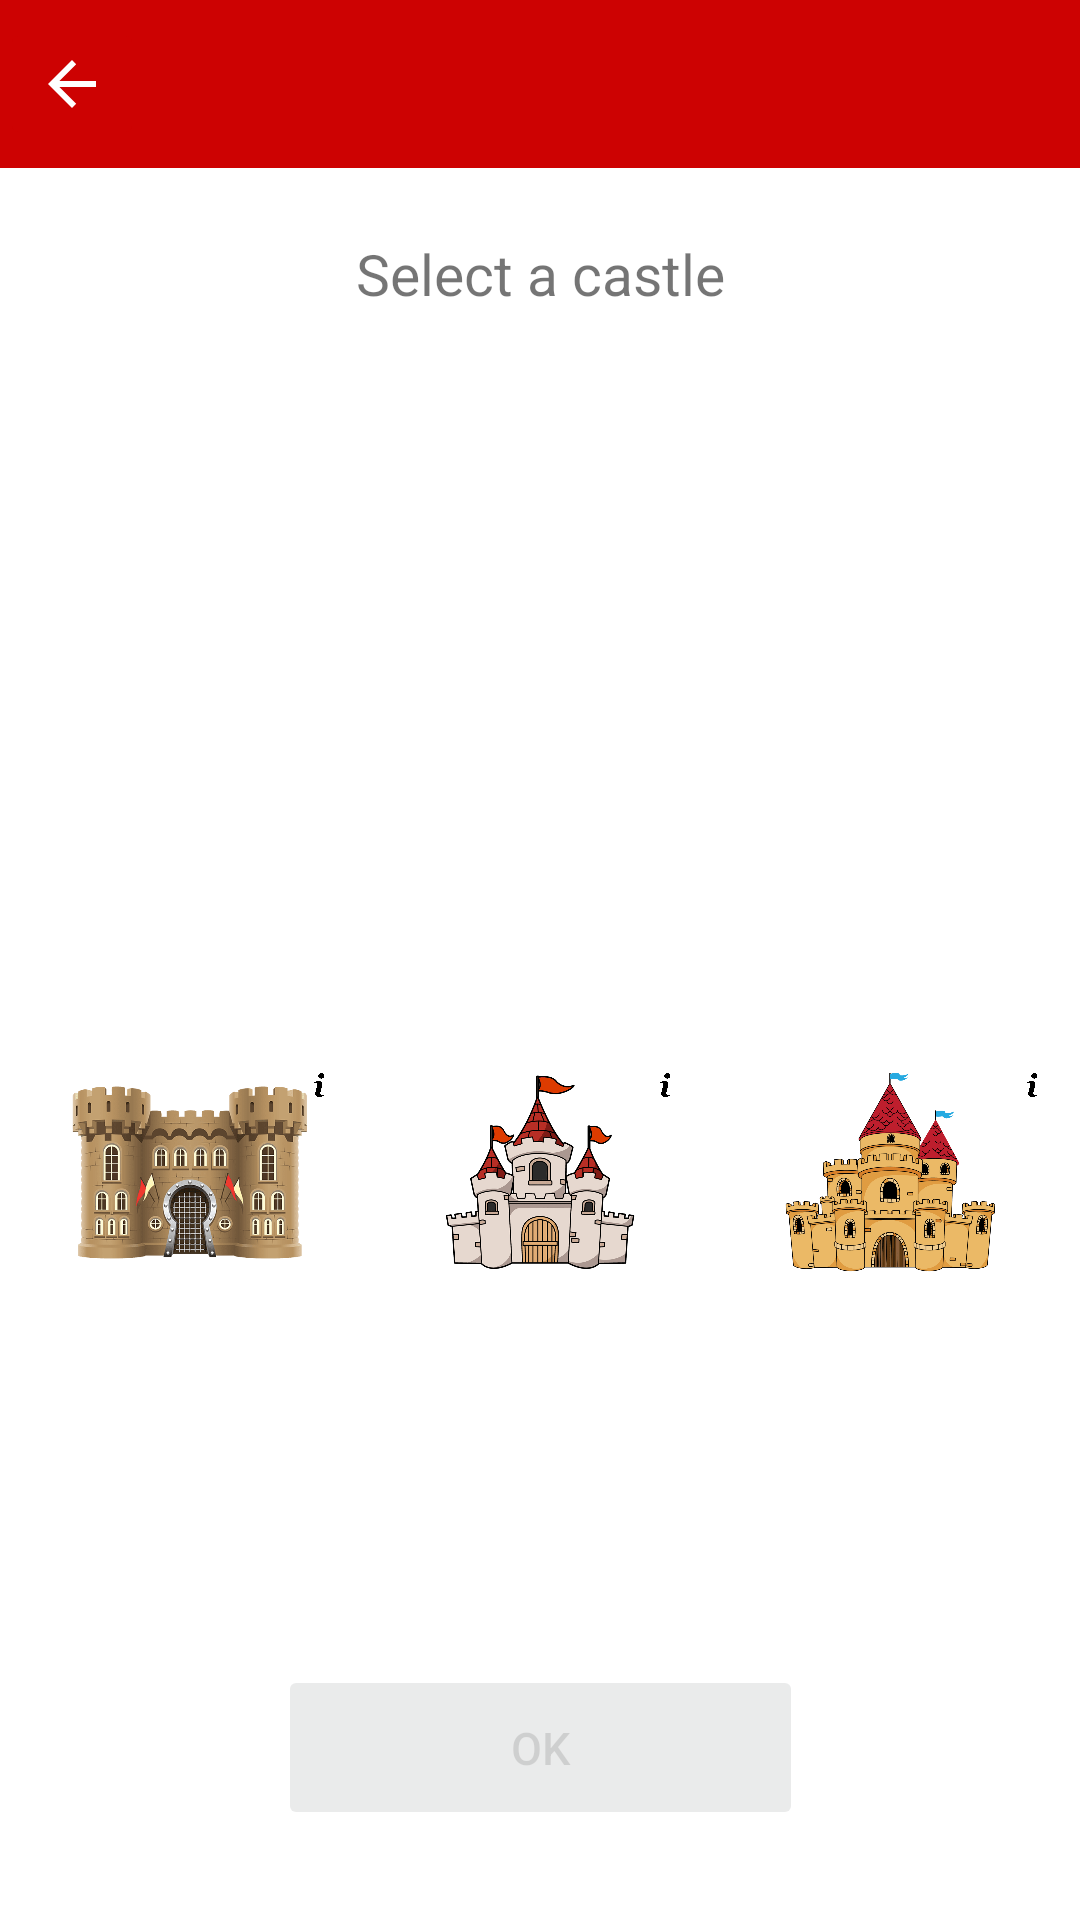

Android layout source for this screen:
<!-- AndroidManifest.xml: application theme Theme.MiniClash -->
<!-- res/layout/activity_select_castle.xml -->
<?xml version="1.0" encoding="utf-8"?>
<androidx.constraintlayout.widget.ConstraintLayout xmlns:android="http://schemas.android.com/apk/res/android"
    xmlns:app="http://schemas.android.com/apk/res-auto"
    xmlns:tools="http://schemas.android.com/tools"
    android:layout_width="match_parent"
    android:layout_height="match_parent"
    tools:context=".SelectCastleActivity">

    <androidx.appcompat.widget.Toolbar
        android:id="@+id/selectCastleToolbar"
        android:layout_width="0dp"
        android:layout_height="wrap_content"
        android:background="?attr/colorPrimary"
        android:minHeight="?attr/actionBarSize"
        android:theme="?attr/actionBarTheme"
        app:layout_constraintEnd_toEndOf="parent"
        app:layout_constraintStart_toStartOf="parent"
        app:layout_constraintTop_toTopOf="parent" />

    <ImageButton
        android:id="@+id/selectCastleToolbarBackButton"
        android:layout_width="wrap_content"
        android:layout_height="wrap_content"
        android:backgroundTint="?attr/colorPrimary"
        android:src="?attr/homeAsUpIndicator"
        app:layout_constraintBottom_toBottomOf="@+id/selectCastleToolbar"
        app:layout_constraintStart_toStartOf="parent"
        app:layout_constraintTop_toTopOf="parent"
        app:tint="#FFFFFF" />

    <TextView
        android:id="@+id/selectCastleToolbarText"
        android:layout_width="wrap_content"
        android:layout_height="wrap_content"
        android:layout_marginStart="5dp"
        android:textColor="#FFFFFF"
        android:textSize="20sp"
        app:layout_constraintBottom_toBottomOf="@+id/selectCastleToolbar"
        app:layout_constraintStart_toEndOf="@+id/selectCastleToolbarBackButton"
        app:layout_constraintTop_toTopOf="@+id/selectCastleToolbar" />

    <TextView
        android:id="@+id/selectCastleMainText"
        android:layout_width="wrap_content"
        android:layout_height="wrap_content"
        android:layout_marginBottom="2dp"
        android:text="Select a castle"
        android:textSize="19sp"
        app:layout_constraintBottom_toTopOf="@+id/selectedCastleImg0"
        app:layout_constraintEnd_toEndOf="parent"
        app:layout_constraintStart_toStartOf="parent"
        app:layout_constraintTop_toBottomOf="@+id/selectCastleToolbar" />

    <ImageButton
        android:id="@+id/selectedCastleImg0"
        android:layout_width="0dp"
        android:layout_height="0dp"
        android:layout_marginStart="2dp"
        android:layout_marginEnd="2dp"
        android:backgroundTint="#FFFFFF"
        android:clickable="false"
        android:scaleType="fitStart"
        android:tag="0"
        app:layout_constraintBottom_toTopOf="@+id/guideline13"
        app:layout_constraintEnd_toStartOf="@+id/guideline17"
        app:layout_constraintStart_toStartOf="@+id/guideline18"
        app:layout_constraintTop_toTopOf="@+id/guideline12" />

    <ImageButton
        android:id="@+id/selectCastleImg1"
        android:layout_width="0dp"
        android:layout_height="0dp"
        android:layout_marginStart="2dp"
        android:layout_marginEnd="2dp"
        android:backgroundTint="#FFFFFF"
        android:clickable="true"
        android:onClick="selectCastle"
        android:scaleType="fitCenter"
        android:src="@drawable/castle1"
        android:tag="1"
        app:layout_constraintBottom_toTopOf="@+id/guideline21"
        app:layout_constraintEnd_toStartOf="@+id/guideline17"
        app:layout_constraintHorizontal_bias="0.0"
        app:layout_constraintStart_toStartOf="@+id/guideline18"
        app:layout_constraintTop_toTopOf="@+id/guideline19"
        app:layout_constraintVertical_bias="0.0" />

    <ImageButton
        android:id="@+id/selectCastleImg0"
        android:layout_width="0dp"
        android:layout_height="0dp"
        android:layout_marginStart="10dp"
        android:layout_marginEnd="8dp"
        android:backgroundTint="#FFFFFF"
        android:clickable="true"
        android:onClick="selectCastle"
        android:scaleType="fitCenter"
        android:src="@drawable/castle0"
        android:tag="0"
        app:layout_constraintBottom_toTopOf="@+id/guideline21"
        app:layout_constraintEnd_toStartOf="@+id/selectCastleImg1"
        app:layout_constraintStart_toStartOf="parent"
        app:layout_constraintTop_toTopOf="@+id/guideline19" />

    <ImageButton
        android:id="@+id/selectCastleImg0Info"
        android:layout_width="32dp"
        android:layout_height="32dp"
        android:adjustViewBounds="true"
        android:backgroundTint="#00FFFFFF"
        android:backgroundTintMode="multiply"
        android:cropToPadding="true"
        android:onClick="infoClicked"
        android:scaleType="fitCenter"
        android:tag="0"
        app:layout_constraintEnd_toStartOf="@+id/guideline18"
        app:layout_constraintTop_toTopOf="@+id/guideline19"
        app:srcCompat="@drawable/info_icon2" />

    <ImageButton
        android:id="@+id/deleteSelectedCastle0"
        android:layout_width="32dp"
        android:layout_height="32dp"
        android:adjustViewBounds="true"
        android:backgroundTint="#00FFFFFF"
        android:backgroundTintMode="multiply"
        android:cropToPadding="true"
        android:onClick="infoClicked"
        android:scaleType="fitCenter"
        android:tag="0"
        android:visibility="invisible"
        app:layout_constraintEnd_toStartOf="@+id/guideline17"
        app:layout_constraintTop_toTopOf="@+id/guideline12"
        app:srcCompat="@drawable/delete_info" />

    <ImageButton
        android:id="@+id/selectCastleImg1Info"
        android:layout_width="32dp"
        android:layout_height="32dp"
        android:adjustViewBounds="true"
        android:backgroundTint="#FFFFFF"
        android:cropToPadding="true"
        android:onClick="infoClicked"
        android:scaleType="fitCenter"
        android:tag="1"
        app:layout_constraintEnd_toStartOf="@+id/guideline17"
        app:layout_constraintTop_toTopOf="@+id/guideline19"
        app:srcCompat="@drawable/info_icon2" />

    <ImageButton
        android:id="@+id/selectCastleImg2"
        android:layout_width="0dp"
        android:layout_height="0dp"
        android:layout_marginStart="8dp"
        android:layout_marginEnd="10dp"
        android:backgroundTint="#FFFFFF"
        android:clickable="true"
        android:onClick="selectCastle"
        android:scaleType="fitCenter"
        android:src="@drawable/castle2"
        android:tag="2"
        app:layout_constraintBottom_toTopOf="@+id/guideline21"
        app:layout_constraintEnd_toEndOf="parent"
        app:layout_constraintStart_toEndOf="@+id/selectCastleImg1"
        app:layout_constraintTop_toTopOf="@+id/guideline19" />

    <ImageButton
        android:id="@+id/selectCastleImg2Info"
        android:layout_width="32dp"
        android:layout_height="32dp"
        android:adjustViewBounds="true"
        android:backgroundTint="#FFFFFF"
        android:cropToPadding="true"
        android:onClick="infoClicked"
        android:scaleType="fitCenter"
        android:tag="2"
        app:layout_constraintEnd_toEndOf="parent"
        app:layout_constraintTop_toTopOf="@+id/guideline19"
        app:srcCompat="@drawable/info_icon2" />

    <Button
        android:id="@+id/selectCastleOKButton"
        android:layout_width="175dp"
        android:layout_height="55dp"
        android:alpha="0.5"
        android:clickable="false"
        android:enabled="false"
        android:text="OK"
        android:textSize="15sp"
        app:layout_constraintBottom_toTopOf="@+id/guideline11"
        app:layout_constraintEnd_toStartOf="@+id/guideline17"
        app:layout_constraintStart_toStartOf="@+id/guideline18"
        app:layout_constraintTop_toTopOf="@+id/guideline11" />

    <androidx.constraintlayout.widget.Guideline
        android:id="@+id/guideline12"
        android:layout_width="wrap_content"
        android:layout_height="wrap_content"
        android:orientation="horizontal"
        app:layout_constraintGuide_percent="0.2" />

    <androidx.constraintlayout.widget.Guideline
        android:id="@+id/guideline13"
        android:layout_width="wrap_content"
        android:layout_height="wrap_content"
        android:orientation="horizontal"
        app:layout_constraintGuide_percent="0.36" />

    <androidx.constraintlayout.widget.Guideline
        android:id="@+id/guideline19"
        android:layout_width="wrap_content"
        android:layout_height="wrap_content"
        android:orientation="horizontal"
        app:layout_constraintBottom_toBottomOf="parent"
        app:layout_constraintGuide_percent="0.54"
        app:layout_constraintTop_toTopOf="parent" />

    <androidx.constraintlayout.widget.Guideline
        android:id="@+id/guideline21"
        android:layout_width="wrap_content"
        android:layout_height="wrap_content"
        android:orientation="horizontal"
        app:layout_constraintGuide_percent="0.68" />

    <androidx.constraintlayout.widget.Guideline
        android:id="@+id/guideline11"
        android:layout_width="wrap_content"
        android:layout_height="wrap_content"
        android:orientation="horizontal"
        app:layout_constraintGuide_percent="0.91" />

    <androidx.constraintlayout.widget.Guideline
        android:id="@+id/guideline18"
        android:layout_width="wrap_content"
        android:layout_height="wrap_content"
        android:backgroundTint="#FFFFFF"
        android:orientation="vertical"
        app:layout_constraintGuide_percent="0.34" />

    <androidx.constraintlayout.widget.Guideline
        android:id="@+id/guideline17"
        android:layout_width="wrap_content"
        android:layout_height="wrap_content"
        android:orientation="vertical"
        app:layout_constraintGuide_percent=".66" />

</androidx.constraintlayout.widget.ConstraintLayout>
<!-- resources referenced by this layout -->
<resources>
  <!-- drawable castle0: png bitmap (drawable-v24, 56331 bytes) -->
  <!-- drawable castle1: png bitmap (drawable-v24, 34170 bytes) -->
  <!-- drawable castle2: png bitmap (drawable-v24, 64635 bytes) -->
  <!-- drawable info_icon2: png bitmap (drawable-v24, 2253 bytes) -->
  <style name="Theme.MiniClash" parent="Theme.MaterialComponents.DayNight.DarkActionBar">
          
          <item name="colorPrimary">@color/red_500</item>
          <item name="colorPrimaryVariant">@color/red_700</item>
          <item name="colorOnPrimary">@color/white</item>
          
          <item name="colorSecondary">@color/teal_200</item>
          <item name="colorSecondaryVariant">@color/teal_700</item>
          <item name="colorOnSecondary">@color/black</item>
          
          <item name="android:statusBarColor" tools:targetApi="l">?attr/colorPrimaryVariant</item>
          
      </style>
  <color name="red_500">#CD0202</color>
  <color name="red_700">#9E0101</color>
  <color name="white">#FFFFFFFF</color>
  <color name="teal_200">#DA034E</color>
  <color name="teal_700">#870146</color>
  <color name="black">#FF000000</color>
</resources>
